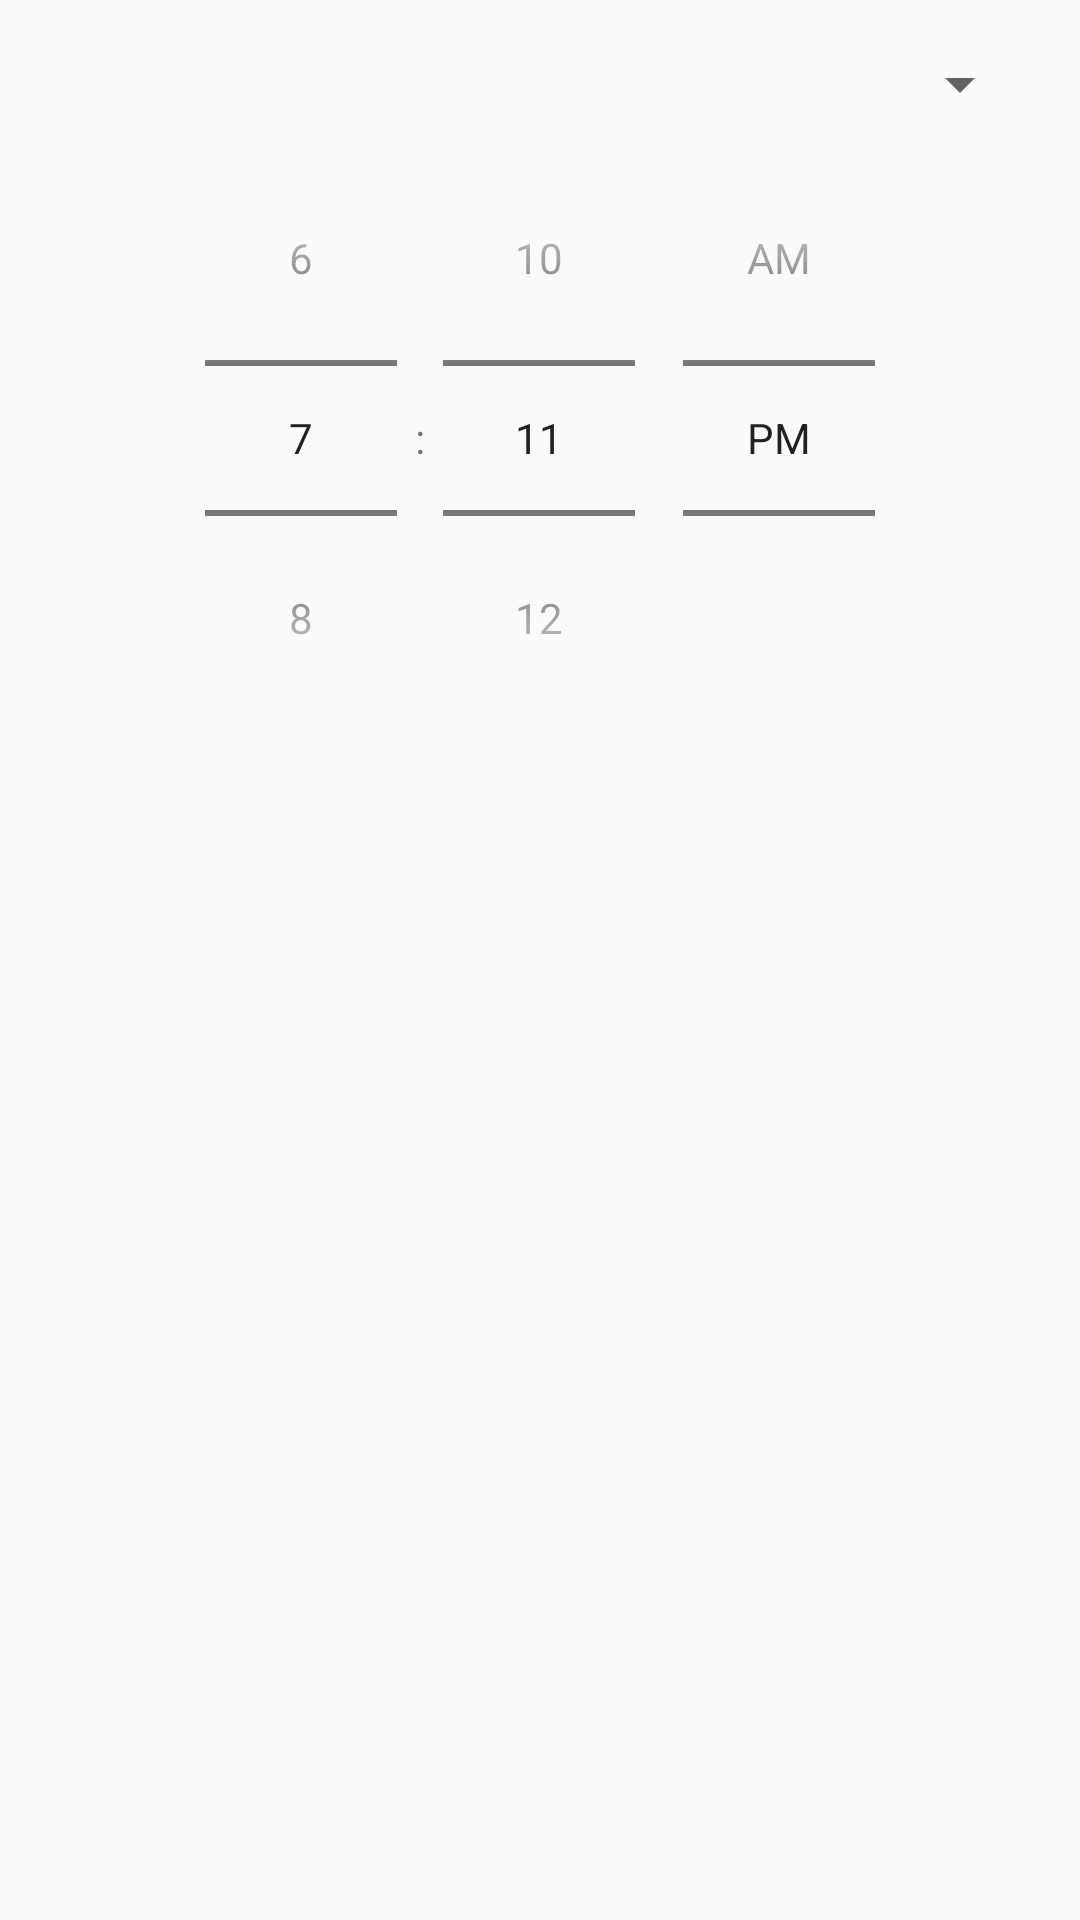

Reconstruct the res/layout file that produces this screen, plus the resources it refers to.
<!-- AndroidManifest.xml: application theme Theme.Climatic -->
<!-- res/layout/dialog_alert.xml -->
<?xml version="1.0" encoding="utf-8"?>
<LinearLayout xmlns:android="http://schemas.android.com/apk/res/android"
    android:layout_width="match_parent"
    android:layout_height="wrap_content"
    android:orientation="vertical"
    android:padding="16dp">

    <Spinner
        android:id="@+id/alarmTypeSpinner"
        android:layout_width="match_parent"
        android:layout_height="wrap_content" />

    <TimePicker
        android:id="@+id/timePicker"
        android:layout_width="match_parent"
        android:layout_height="wrap_content"
        android:timePickerMode="spinner" />

</LinearLayout>
<!-- resources referenced by this layout -->
<resources>
  <style name="Theme.Climatic" parent="Base.Theme.Climatic" />
  <style name="Base.Theme.Climatic" parent="Theme.AppCompat.DayNight.NoActionBar">
          
          
      </style>
</resources>
